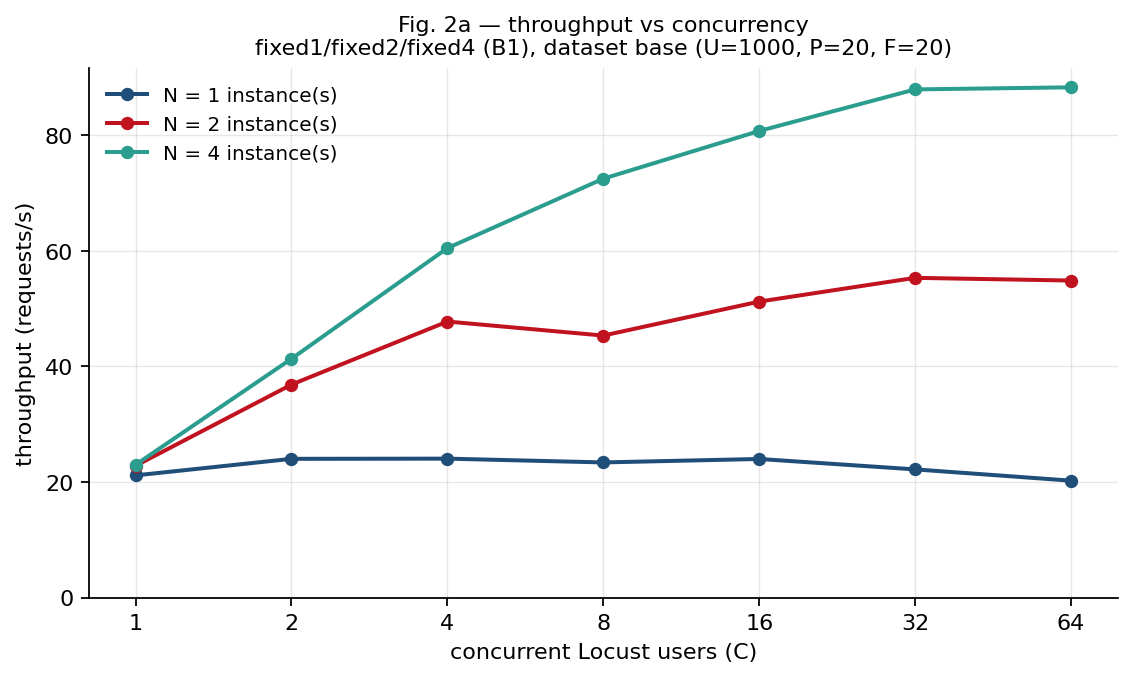

Source data for this figure (header and first rows):
N, C, throughput_rps, client_ms_median, client_ms_mean, client_ms_p95, server_ms_median, little_latency_ms, little_vs_mean_pct, little_vs_median_pct, instances_observed, users_observed_max, n_ok, n_fail, http_codes, window_s, file
1, 1, 21.14, 42.5, 47.17, 76.31, 29.3, 47.3, 0.2778, 11.29, 1, 1, 1367, 0, 200:1367, 64.65, p2_n1_c1.csv
1, 2, 24.01, 75.3, 83.21, 146.2, 29.9, 83.31, 0.1188, 10.64, 1, 2, 1551, 0, 200:1551, 64.61, p2_n1_c2.csv
1, 4, 24.04, 159.1, 166.5, 236.1, 30.4, 166.4, -0.04585, 4.554, 1, 4, 1550, 0, 200:1550, 64.48, p2_n1_c4.csv
1, 8, 23.38, 328.3, 342.2, 449.5, 30.7, 342.1, -0.03888, 4.207, 1, 8, 1503, 0, 200:1503, 64.27, p2_n1_c8.csv
1, 16, 23.98, 664.3, 667.5, 801.5, 30.3, 667.1, -0.05493, 0.4248, 1, 16, 1535, 0, 200:1535, 64, p2_n1_c16.csv
1, 32, 22.18, 1423, 1442, 1725, 30.3, 1443, 0.0859, 1.367, 1, 32, 1404, 0, 200:1404, 63.3, p2_n1_c32.csv
1, 64, 20.23, 3122, 3169, 3644, 32.9, 3164, -0.1717, 1.35, 1, 64, 1248, 0, 200:1248, 61.69, p2_n1_c64.csv
2, 1, 22.81, 40.95, 43.75, 56.8, 28.3, 43.85, 0.2217, 7.077, 2, 1, 1460, 0, 200:1460, 64.02, p2_n2_c1.csv
2, 2, 36.86, 47.2, 54.12, 94.9, 28.3, 54.26, 0.2553, 14.96, 2, 2, 2383, 0, 200:2383, 64.65, p2_n2_c2.csv
2, 4, 47.76, 75.8, 83.48, 160.6, 28.1, 83.74, 0.3154, 10.48, 2, 4, 3087, 0, 200:3087, 64.63, p2_n2_c4.csv
2, 8, 45.34, 158.8, 175.7, 362.2, 28.1, 176.5, 0.3987, 11.08, 2, 8, 2930, 0, 200:2930, 64.62, p2_n2_c8.csv
2, 16, 51.22, 279.4, 311.5, 512.1, 29.3, 312.4, 0.2732, 11.82, 2, 16, 3302, 1, 0:1|200:3302, 64.47, p2_n2_c16.csv
2, 32, 55.33, 428.9, 546.7, 980.9, 27.6, 578.4, 5.782, 34.83, 2, 32, 3560, 0, 200:3560, 64.34, p2_n2_c32.csv
2, 64, 54.86, 905.9, 1157, 2202, 27.9, 1167, 0.7963, 28.78, 2, 64, 3495, 0, 200:3495, 63.71, p2_n2_c64.csv
4, 1, 22.98, 39.3, 43.38, 65.25, 26.0, 43.51, 0.3031, 10.71, 4, 1, 1486, 0, 200:1486, 64.66, p2_n4_c1.csv
4, 2, 41.33, 40.9, 48.22, 89.76, 26.4, 48.39, 0.3566, 18.32, 4, 2, 2670, 0, 200:2670, 64.61, p2_n4_c2.csv
4, 4, 60.47, 48.9, 65.96, 151.1, 26.1, 66.14, 0.2766, 35.26, 4, 4, 3910, 0, 200:3910, 64.65, p2_n4_c4.csv
4, 8, 72.49, 83.0, 109.9, 280.4, 26.9, 110.4, 0.4241, 32.97, 4, 8, 4687, 0, 200:4687, 64.66, p2_n4_c8.csv
4, 16, 80.74, 161.9, 197.4, 480.2, 27.5, 198.2, 0.4026, 22.4, 4, 16, 5219, 0, 200:5219, 64.64, p2_n4_c16.csv
4, 32, 87.94, 368.5, 361.3, 561.6, 28.7, 363.9, 0.714, -1.25, 4, 32, 5667, 0, 200:5667, 64.44, p2_n4_c32.csv
4, 64, 88.3, 619.8, 719.5, 1415, 28.6, 724.8, 0.7398, 16.94, 4, 64, 5678, 0, 200:5678, 64.3, p2_n4_c64.csv
